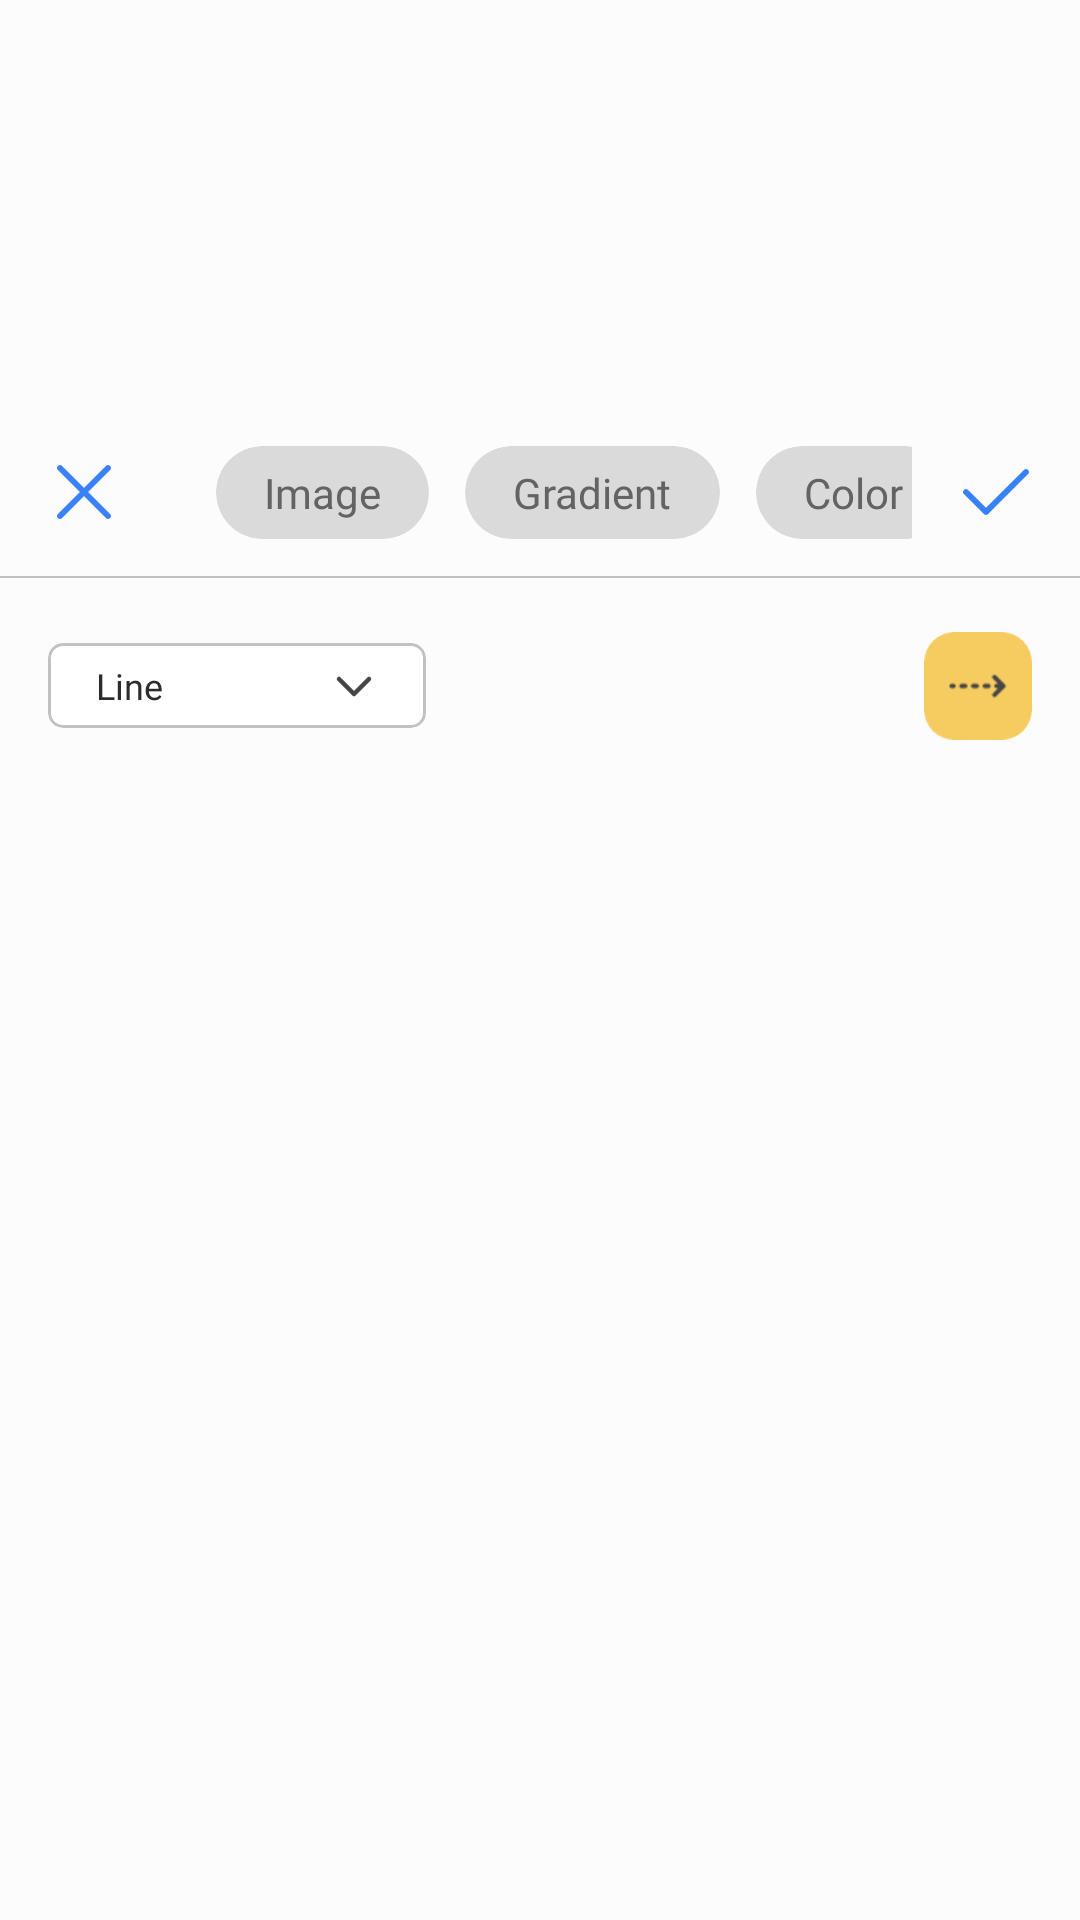

Produce the Android XML layout that renders to this screen, including the resource entries it uses.
<!-- AndroidManifest.xml: application theme AppTheme -->
<!-- res/layout/dialog_background.xml -->
<?xml version="1.0" encoding="utf-8"?>
<androidx.constraintlayout.widget.ConstraintLayout xmlns:android="http://schemas.android.com/apk/res/android"
    xmlns:app="http://schemas.android.com/apk/res-auto"
    android:id="@+id/clMain"
    android:layout_width="match_parent"
    android:layout_height="match_parent"
    android:background="@drawable/botron_grid_view">

    <androidx.constraintlayout.widget.ConstraintLayout
        android:id="@+id/clTab"
        android:layout_width="match_parent"
        android:layout_height="wrap_content"
        android:orientation="horizontal"
        app:layout_constraintBottom_toTopOf="@+id/cPicker"
        app:layout_constraintEnd_toEndOf="parent"
        app:layout_constraintStart_toStartOf="parent">

        <ImageView
            android:id="@+id/imgClose"
            android:layout_width="wrap_content"
            android:layout_height="match_parent"
            android:background="?android:attr/actionBarItemBackground"
            android:clickable="true"
            android:focusable="true"
            android:padding="16dp"
            android:src="@drawable/ic_close"
            app:layout_constraintBottom_toBottomOf="parent"
            app:layout_constraintStart_toStartOf="parent"
            app:layout_constraintTop_toTopOf="parent" />

        <HorizontalScrollView
            android:layout_width="0dp"
            android:layout_height="match_parent"
            android:paddingVertical="12dp"
            android:scrollbars="none"
            app:layout_constraintBottom_toBottomOf="parent"
            app:layout_constraintEnd_toStartOf="@+id/imgDone"
            app:layout_constraintStart_toEndOf="@+id/imgClose"
            app:layout_constraintTop_toTopOf="parent">

            <LinearLayout
                android:layout_width="0dp"
                android:layout_height="match_parent"
                android:layout_marginHorizontal="16dp"
                android:orientation="horizontal">

                <androidx.cardview.widget.CardView
                    android:id="@+id/cvImageBg"
                    android:layout_width="wrap_content"
                    android:layout_height="wrap_content"
                    app:cardBackgroundColor="@color/color_DADADA"
                    app:cardCornerRadius="16dp"
                    app:cardElevation="0dp">

                    <TextView
                        android:id="@+id/txtImageBg"
                        style="@style/txtItemBackgrounds"
                        android:layout_width="wrap_content"
                        android:layout_height="wrap_content"
                        android:gravity="center"
                        android:paddingHorizontal="16dp"
                        android:paddingTop="6dp"
                        android:paddingBottom="6dp"
                        android:text="@string/Image" />
                </androidx.cardview.widget.CardView>

                <androidx.cardview.widget.CardView
                    android:id="@+id/cvGradientBg"
                    android:layout_width="wrap_content"
                    android:layout_height="wrap_content"
                    android:layout_marginStart="12dp"
                    app:cardBackgroundColor="@color/color_DADADA"
                    app:cardCornerRadius="16dp"
                    app:cardElevation="0dp">

                    <TextView
                        android:id="@+id/txtGradientBg"
                        style="@style/txtItemBackgrounds"
                        android:layout_width="wrap_content"
                        android:layout_height="wrap_content"
                        android:gravity="center"
                        android:paddingHorizontal="16dp"
                        android:paddingTop="6dp"
                        android:paddingBottom="6dp"
                        android:text="@string/Gradient" />
                </androidx.cardview.widget.CardView>

                <androidx.cardview.widget.CardView
                    android:id="@+id/cvColorBg"
                    android:layout_width="wrap_content"
                    android:layout_height="wrap_content"
                    android:layout_marginStart="12dp"
                    android:layout_marginEnd="24dp"
                    app:cardBackgroundColor="@color/color_DADADA"
                    app:cardCornerRadius="16dp"
                    app:cardElevation="0dp">

                    <TextView
                        android:id="@+id/txtColorBg"
                        style="@style/txtItemBackgrounds"
                        android:layout_width="wrap_content"
                        android:layout_height="wrap_content"
                        android:gravity="center"
                        android:paddingHorizontal="16dp"
                        android:paddingTop="6dp"
                        android:paddingBottom="6dp"
                        android:text="@string/Color" />
                </androidx.cardview.widget.CardView>
            </LinearLayout>
        </HorizontalScrollView>

        <ImageView
            android:id="@+id/imgDone"
            android:layout_width="wrap_content"
            android:layout_height="wrap_content"
            android:background="?android:attr/actionBarItemBackground"
            android:padding="16dp"
            android:src="@drawable/ic_check_blue"
            app:layout_constraintBottom_toBottomOf="parent"
            app:layout_constraintEnd_toEndOf="parent"
            app:layout_constraintTop_toTopOf="parent" />

    </androidx.constraintlayout.widget.ConstraintLayout>

    <View
        android:id="@+id/view1"
        android:layout_width="match_parent"
        android:layout_height="0.5dp"
        android:background="@color/color_C1C1C1"
        app:layout_constraintEnd_toEndOf="@id/clTab"
        app:layout_constraintStart_toStartOf="@id/clTab"
        app:layout_constraintTop_toBottomOf="@id/clTab" />

    <LinearLayout
        android:id="@+id/ll_gradients_bar"
        android:layout_width="match_parent"
        android:layout_height="wrap_content"
        android:layout_marginTop="18dp"
        android:gravity="center_vertical"
        android:orientation="horizontal"
        android:visibility="visible"
        app:layout_constraintEnd_toEndOf="@id/clTab"
        app:layout_constraintStart_toStartOf="@id/clTab"
        app:layout_constraintTop_toBottomOf="@id/view1">

        <com.google.android.material.card.MaterialCardView
            android:id="@+id/mcvSpinner"
            android:layout_width="wrap_content"
            android:layout_height="wrap_content"
            android:layout_marginStart="16dp"
            app:cardCornerRadius="5dp"
            app:cardElevation="0dp"
            app:strokeColor="@color/color_C1C1C1"
            app:strokeWidth="1dp">

            <TextView
                android:id="@+id/txtName0"
                android:layout_width="110dp"
                android:layout_height="wrap_content"
                android:layout_marginVertical="6dp"
                android:layout_marginStart="16dp"
                android:drawableEnd="@drawable/ic_drop_down"
                android:fontFamily="@font/urbanist_500"
                android:paddingEnd="16dp"
                android:text="@string/Line"
                android:textColor="@color/color_2C2C2C"
                android:textSize="12sp" />
        </com.google.android.material.card.MaterialCardView>

        <RelativeLayout
            android:id="@+id/rlOrientation"
            android:layout_width="wrap_content"
            android:layout_height="wrap_content"
            android:orientation="horizontal">

            <com.google.android.material.card.MaterialCardView
                android:id="@+id/mcvOrientation"
                android:layout_width="wrap_content"
                android:layout_height="wrap_content"
                android:layout_alignParentEnd="true"
                android:layout_marginEnd="16dp"
                android:clickable="true"
                android:focusable="true"
                app:cardCornerRadius="10dp"
                app:cardElevation="0dp">

                <ImageView
                    android:id="@+id/imgOrientation"
                    android:layout_width="36dp"
                    android:layout_height="36dp"
                    android:background="@drawable/ic_horizontal" />
            </com.google.android.material.card.MaterialCardView>
        </RelativeLayout>
    </LinearLayout>

    <GridView
        android:id="@+id/gv_backgrounds"
        android:layout_width="match_parent"
        android:layout_height="0dp"
        android:layout_centerHorizontal="true"
        android:layout_marginHorizontal="16dp"
        android:background="@color/neutral_trang"
        android:clipToPadding="false"
        android:gravity="center"
        android:horizontalSpacing="8dp"
        android:numColumns="4"
        android:paddingVertical="12dp"
        android:scrollbars="none"
        android:verticalSpacing="8dp"
        android:visibility="visible"
        app:layout_constraintBottom_toBottomOf="parent"
        app:layout_constraintEnd_toEndOf="@id/clTab"
        app:layout_constraintStart_toStartOf="@id/clTab"
        app:layout_constraintTop_toBottomOf="@id/ll_gradients_bar" />

    <androidx.constraintlayout.widget.ConstraintLayout
        android:id="@+id/cPicker"
        android:layout_width="match_parent"
        android:layout_height="0dp"
        android:layout_gravity="center"
        android:layout_marginHorizontal="16dp"
        android:layout_marginBottom="32dp"
        android:background="@color/neutral_trang"
        android:visibility="invisible"
        app:layout_constraintBottom_toBottomOf="parent"
        app:layout_constraintEnd_toEndOf="@id/clTab"
        app:layout_constraintStart_toStartOf="@id/clTab">

        <com.flask.colorpicker.ColorPickerView
            android:id="@+id/colorPicker"
            android:layout_width="0dp"
            android:layout_height="0dp"
            android:layout_centerHorizontal="true"
            android:layout_marginTop="48dp"
            android:background="@color/neutral_trang"
            app:alphaSlider="true"
            app:alphaSliderView="@+id/v_alpha_slider"
            app:density="12"
            app:layout_constraintBottom_toTopOf="@+id/v_lightness_slider"
            app:layout_constraintDimensionRatio="1"
            app:layout_constraintEnd_toEndOf="@+id/v_alpha_slider"
            app:layout_constraintHorizontal_bias="0.0"
            app:layout_constraintStart_toStartOf="@+id/v_alpha_slider"
            app:layout_constraintTop_toTopOf="parent"
            app:lightnessSlider="true"
            app:wheelType="FLOWER" />

        <com.flask.colorpicker.slider.LightnessSlider
            android:id="@+id/v_lightness_slider"
            android:layout_width="0dp"
            android:layout_height="20dp"
            android:layout_marginTop="16dp"
            app:layout_constraintBottom_toTopOf="@+id/v_alpha_slider"
            app:layout_constraintEnd_toEndOf="@+id/v_alpha_slider"
            app:layout_constraintHorizontal_bias="1.0"
            app:layout_constraintStart_toStartOf="@+id/v_alpha_slider"
            app:layout_constraintTop_toBottomOf="@+id/colorPicker" />

        <com.flask.colorpicker.slider.AlphaSlider
            android:id="@+id/v_alpha_slider"
            android:layout_width="0dp"
            android:layout_height="20dp"
            android:layout_marginHorizontal="24dp"
            android:layout_marginVertical="16dp"
            app:layout_constraintBottom_toBottomOf="parent"
            app:layout_constraintEnd_toEndOf="parent"
            app:layout_constraintStart_toStartOf="parent"
            app:layout_constraintTop_toBottomOf="@+id/v_lightness_slider" />
    </androidx.constraintlayout.widget.ConstraintLayout>
</androidx.constraintlayout.widget.ConstraintLayout>
<!-- resources referenced by this layout -->
<resources>
  <color name="color_2C2C2C">#2C2C2C</color>
  <color name="color_C1C1C1">#C1C1C1</color>
  <color name="color_DADADA">#DADADA</color>
  <color name="neutral_trang">#FCFCFC</color>
  <!-- drawable botron_grid_view (drawable) -->
  <?xml version="1.0" encoding="utf-8"?>
  <shape
      xmlns:android="http://schemas.android.com/apk/res/android"
      android:shape="rectangle">
  
      
      <solid
          android:color="@color/neutral_trang" >
      </solid>
  
      
      <corners
          android:topLeftRadius="@dimen/_14sdp"
          android:topRightRadius="@dimen/_14sdp"/>
  </shape>
  <!-- drawable ic_check_blue (drawable) -->
  <vector xmlns:android="http://schemas.android.com/apk/res/android"
      android:width="24dp"
      android:height="24dp"
      android:viewportWidth="24"
      android:viewportHeight="24">
    <path
        android:pathData="M22.707,4.626C23.098,5.017 23.098,5.65 22.707,6.041L9.374,19.374C8.983,19.764 8.35,19.764 7.96,19.374L1.293,12.707C0.902,12.317 0.902,11.684 1.293,11.293C1.683,10.903 2.317,10.903 2.707,11.293L8.667,17.253L21.293,4.626C21.683,4.236 22.317,4.236 22.707,4.626Z"
        android:fillColor="#3881F7"
        android:fillType="evenOdd"/>
  </vector>
  <!-- drawable ic_close (drawable) -->
  <vector xmlns:android="http://schemas.android.com/apk/res/android"
      android:width="24dp"
      android:height="24dp"
      android:viewportWidth="24"
      android:viewportHeight="24">
    <path
        android:pathData="M20.707,3.293C21.098,3.683 21.098,4.317 20.707,4.707L4.707,20.707C4.317,21.098 3.683,21.098 3.293,20.707C2.902,20.317 2.902,19.683 3.293,19.293L19.293,3.293C19.683,2.902 20.317,2.902 20.707,3.293Z"
        android:fillColor="#3881F7"
        android:fillType="evenOdd"/>
    <path
        android:pathData="M3.293,3.293C3.683,2.902 4.317,2.902 4.707,3.293L20.707,19.293C21.098,19.683 21.098,20.317 20.707,20.707C20.317,21.098 19.683,21.098 19.293,20.707L3.293,4.707C2.902,4.317 2.902,3.683 3.293,3.293Z"
        android:fillColor="#3881F7"
        android:fillType="evenOdd"/>
  </vector>
  <!-- drawable ic_drop_down (drawable) -->
  <vector xmlns:android="http://schemas.android.com/apk/res/android"
      android:width="16dp"
      android:height="16dp"
      android:viewportWidth="16"
      android:viewportHeight="16">
    <path
        android:pathData="M3,6L8,11L13,6"
        android:strokeLineJoin="round"
        android:strokeWidth="1.5"
        android:fillColor="#00000000"
        android:strokeColor="#464646"
        android:strokeLineCap="round"/>
  </vector>
  <!-- drawable ic_horizontal: png bitmap (drawable, 1226 bytes) -->
  <string name="Color">Color</string>
  <string name="Gradient">Gradient</string>
  <string name="Image">Image</string>
  <string name="Line">Line</string>
  <style name="txtItemBackgrounds">
          <item name="android:fontFamily">@font/urbanist_500</item>
          <item name="android:textColor">@color/color_636363</item>
          <item name="android:textSize">14sp</item>
      </style>
  <style name="AppTheme" parent="Theme.MaterialComponents.Light.NoActionBar">
          
          <item name="colorPrimary">@color/colorPrimary</item>
          <item name="colorPrimaryDark">@color/xanh_dam</item>
          <item name="colorAccent">#000000</item>
      </style>
  <color name="color_636363">#636363</color>
  <color name="colorPrimary">#ffffffff</color>
  <color name="xanh_dam">#3881F7</color>
</resources>
